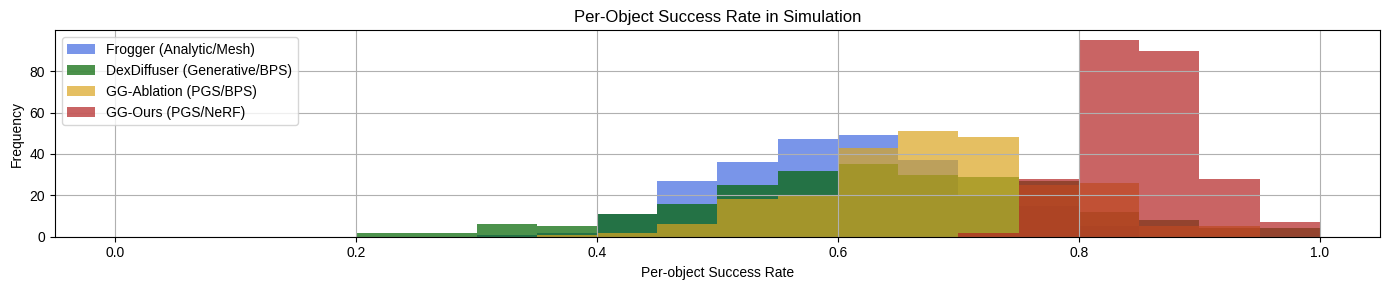

Write Python code to recreate this figure.
import numpy as np
import matplotlib.pyplot as plt

# Seed for reproducibility
np.random.seed(0)

# Generate dummy success rate data for each method
frogger_data = np.random.normal(loc=0.6, scale=0.1, size=250)
dex_diffuser_data = np.random.normal(loc=0.65, scale=0.15, size=250)
bps_pgs_evaluator_data = np.random.normal(loc=0.7, scale=0.1, size=250)
gg_data = np.random.normal(loc=0.85, scale=0.05, size=250)  # Best performance for GG-Ours

# Define bins for histogram
bins = np.linspace(0, 1, 21)  # Bin width of approximately 0.05

# Create the histogram plot
plt.figure(figsize=(14, 3))
plt.hist(frogger_data, bins, alpha=0.7, label='Frogger (Analytic/Mesh)', color='royalblue')
plt.hist(dex_diffuser_data, bins, alpha=0.7, label='DexDiffuser (Generative/BPS)', color='darkgreen')
plt.hist(bps_pgs_evaluator_data, bins, alpha=0.7, label='GG-Ablation (PGS/BPS)', color='goldenrod')
plt.hist(gg_data, bins, alpha=0.7, label='GG-Ours (PGS/NeRF)', color='firebrick')

# Adding titles and labels
plt.xlabel('Per-object Success Rate')
plt.ylabel('Frequency')
plt.title('Per-Object Success Rate in Simulation')
plt.legend()

# Improve aesthetics
plt.grid(True)
plt.style.use('seaborn-v0_8-darkgrid')
plt.tight_layout()

# Save the plot to a PDF with high resolution
file_path = "Per_Object_Success_Rate_in_Simulation.pdf"
plt.savefig(file_path, format='pdf', dpi=300)

plt.show()
